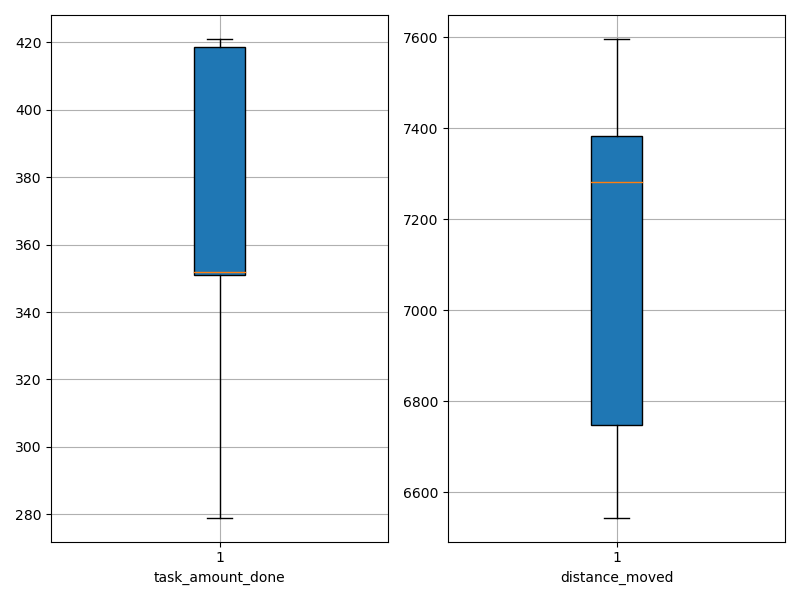

Source data for this figure (header and first rows):
agent_id, task_amount_done, distance_moved
0, 351.0, 6763
1, 347.0, 7394
2, 279.0, 6653
3, 420.0, 6742
4, 418.0, 7323
5, 351.0, 7351
6, 352.0, 7454
7, 421.0, 7241
8, 352.0, 7597
9, 419.0, 6544
